Run: headless pygame with SDL's dummy video driver; simulated clock (each Clock.tick advances the game by its frame time, no real sleeping); random seed 0; keys injected as events and as key.get_pressed() state; no mouse input.
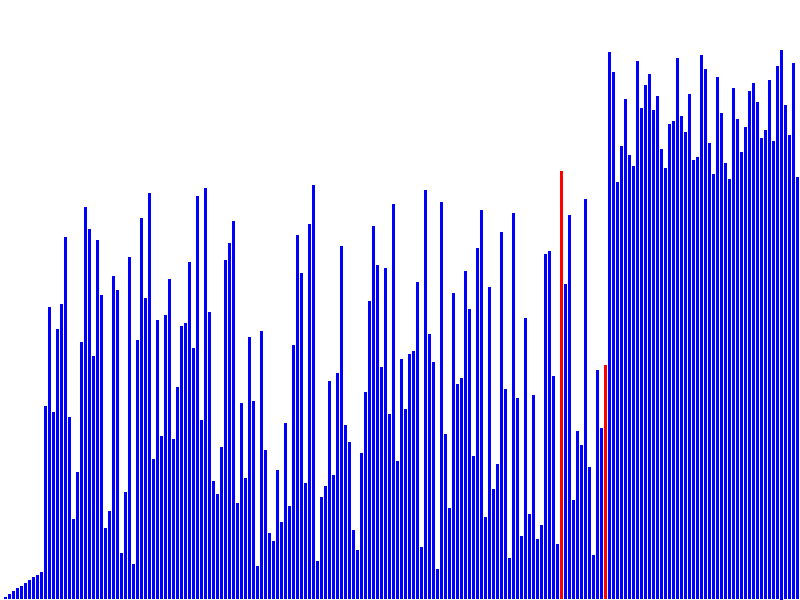
Frame 1 of 3 · flips 1–60 · no input
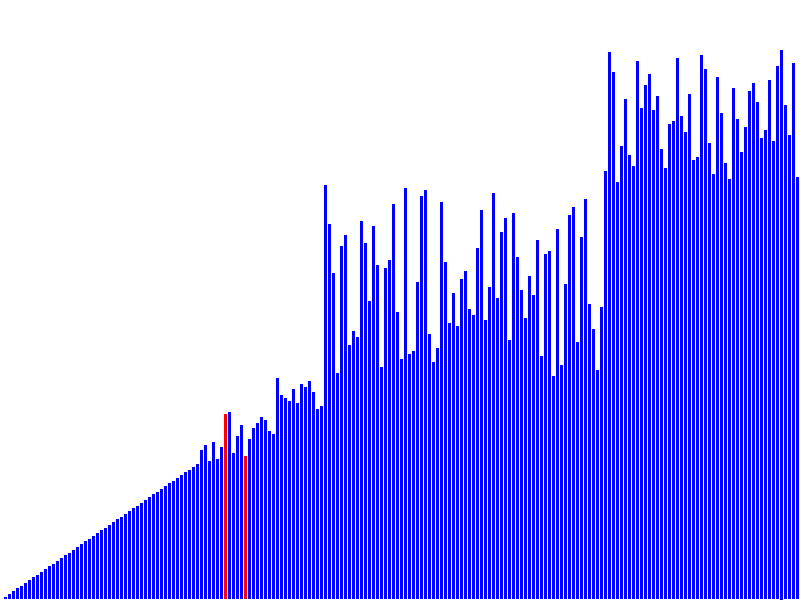
Frame 2 of 3 · flips 61–180 · tapped SPACE, RETURN · held RIGHT (→), D
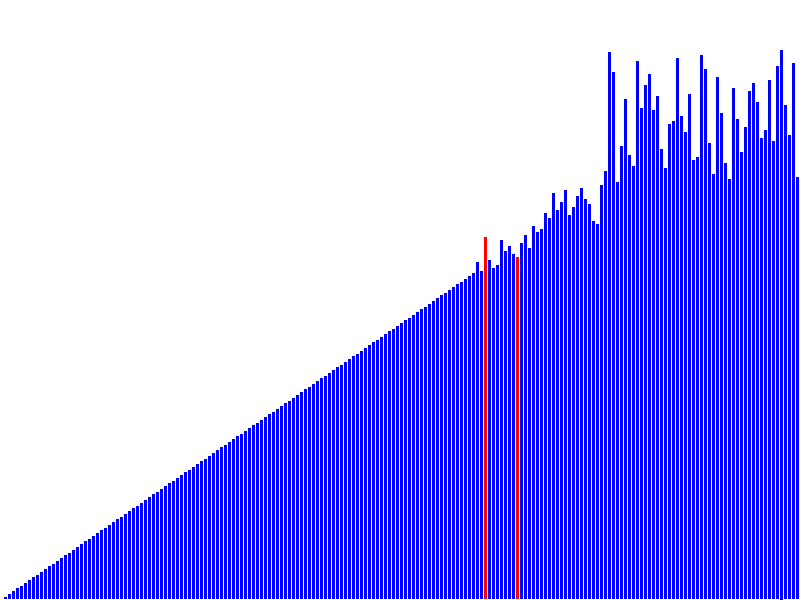
Frame 3 of 3 · flips 181–300 · held DOWN (↓), S

The pygame program that drew these frames:

import pygame
import random
import time

# Константы для визуализации
SCREEN_WIDTH = 800
SCREEN_HEIGHT = 600
WHITE = (255, 255, 255)
BLUE = (0, 0, 255)
RED = (255, 0, 0)

# Максимальное количество элементов для визуализации
MAX_ELEMENTS = 300

# Инициализация Pygame
pygame.init()


# Функция для масштабирования значений массива в диапазон для визуализации
def scale_array(array, max_height=SCREEN_HEIGHT):
    max_val = max(array)
    min_val = min(array)
    scale_factor = (max_height - 50) / (max_val - min_val) if max_val != min_val else 1
    return [(val - min_val) * scale_factor for val in array]


# Функция для отображения списка в виде столбцов
def draw_bars(screen, array, bar_width, color_positions=None):
    screen.fill(WHITE)
    for i, val in enumerate(array):
        color = RED if color_positions and i in color_positions else BLUE
        pygame.draw.rect(screen, color, (i * bar_width, SCREEN_HEIGHT - val, bar_width - 1, val))
    pygame.display.flip()


# Декоратор для визуализации сортировки
def visualize_sort(func):
    def wrapper(array, *args, visualize=False, **kwargs):
        if not visualize:
            return func(array, *args, **kwargs)

        num_elements = len(array)

        # Ограничение на количество элементов для визуализации
        if num_elements > MAX_ELEMENTS:
            scale_factor = num_elements / MAX_ELEMENTS
            array = [int(val / scale_factor) for val in array]  # Масштабируем значения
            num_elements = MAX_ELEMENTS

        # Инициализация экрана для визуализации
        screen = pygame.display.set_mode((SCREEN_WIDTH, SCREEN_HEIGHT))
        pygame.display.set_caption("Quick Sort Visualization")

        # Масштабируем массив для визуализации
        scaled_array = scale_array(array, SCREEN_HEIGHT)

        # Определяем ширину столбцов на основе количества элементов
        bar_width = max(1, SCREEN_WIDTH // num_elements)

        # Основной цикл Pygame для визуализации
        def visualize_swap(i, j):
            draw_bars(screen, scaled_array, bar_width, color_positions=[i, j])
            # Уменьшаем задержку в зависимости от количества элементов
            delay = max(0.01, 1.0 / num_elements)  # Задержка не менее 0.01 секунды
            time.sleep(delay)

        kwargs['visualize_swap'] = visualize_swap
        func(scaled_array, *args, **kwargs)

        # Отображаем отсортированный массив
        draw_bars(screen, scaled_array, bar_width)

        # Ожидание закрытия окна пользователем
        running = True
        while running:
            for event in pygame.event.get():
                if event.type == pygame.QUIT:
                    running = False

        pygame.quit()

    return wrapper


@visualize_sort
def my_sort(array, reverse=False, key=lambda x: x, cmp=None, visualize_swap=None):
    if cmp is None:
        def cmp(x, y):
            x_keyed = key(x)
            y_keyed = key(y)
            if x_keyed < y_keyed:
                return -1
            elif x_keyed > y_keyed:
                return 1
            else:
                return 0

    sort_list(array, key, cmp, 0, len(array) - 1, visualize_swap)

    if reverse:
        array.reverse()  # Изменяем сам массив на месте
    return array


# Реализация быстрой сортировки с визуализацией
def sort_list(array, key, cmp, first, last, visualize_swap):
    if first >= last:
        return
    else:
        q = random.choice(array[first:last + 1])  # Опорный элемент
        i = first
        j = last
        while i <= j:
            while cmp(array[i], q) < 0:
                i += 1
            while cmp(array[j], q) > 0:
                j -= 1
            if i <= j:
                # Визуализируем обмен элементов
                if visualize_swap:
                    visualize_swap(i, j)
                array[i], array[j] = array[j], array[i]
                i += 1
                j -= 1
        sort_list(array, key, cmp, first, j, visualize_swap)
        sort_list(array, key, cmp, i, last, visualize_swap)


# Пример использования
if __name__ == "__main__":
    # Задаем количество элементов в массиве
    num_elements = 200# Изменяйте количество элементов как вам нужно
    array = [_ for _ in range(num_elements)]  # Генерация массива
    random.shuffle(array)
    my_sort(array, visualize=True)

    # Запуск сортировки без визуализации
    # my_sort(array, visualize=False)
